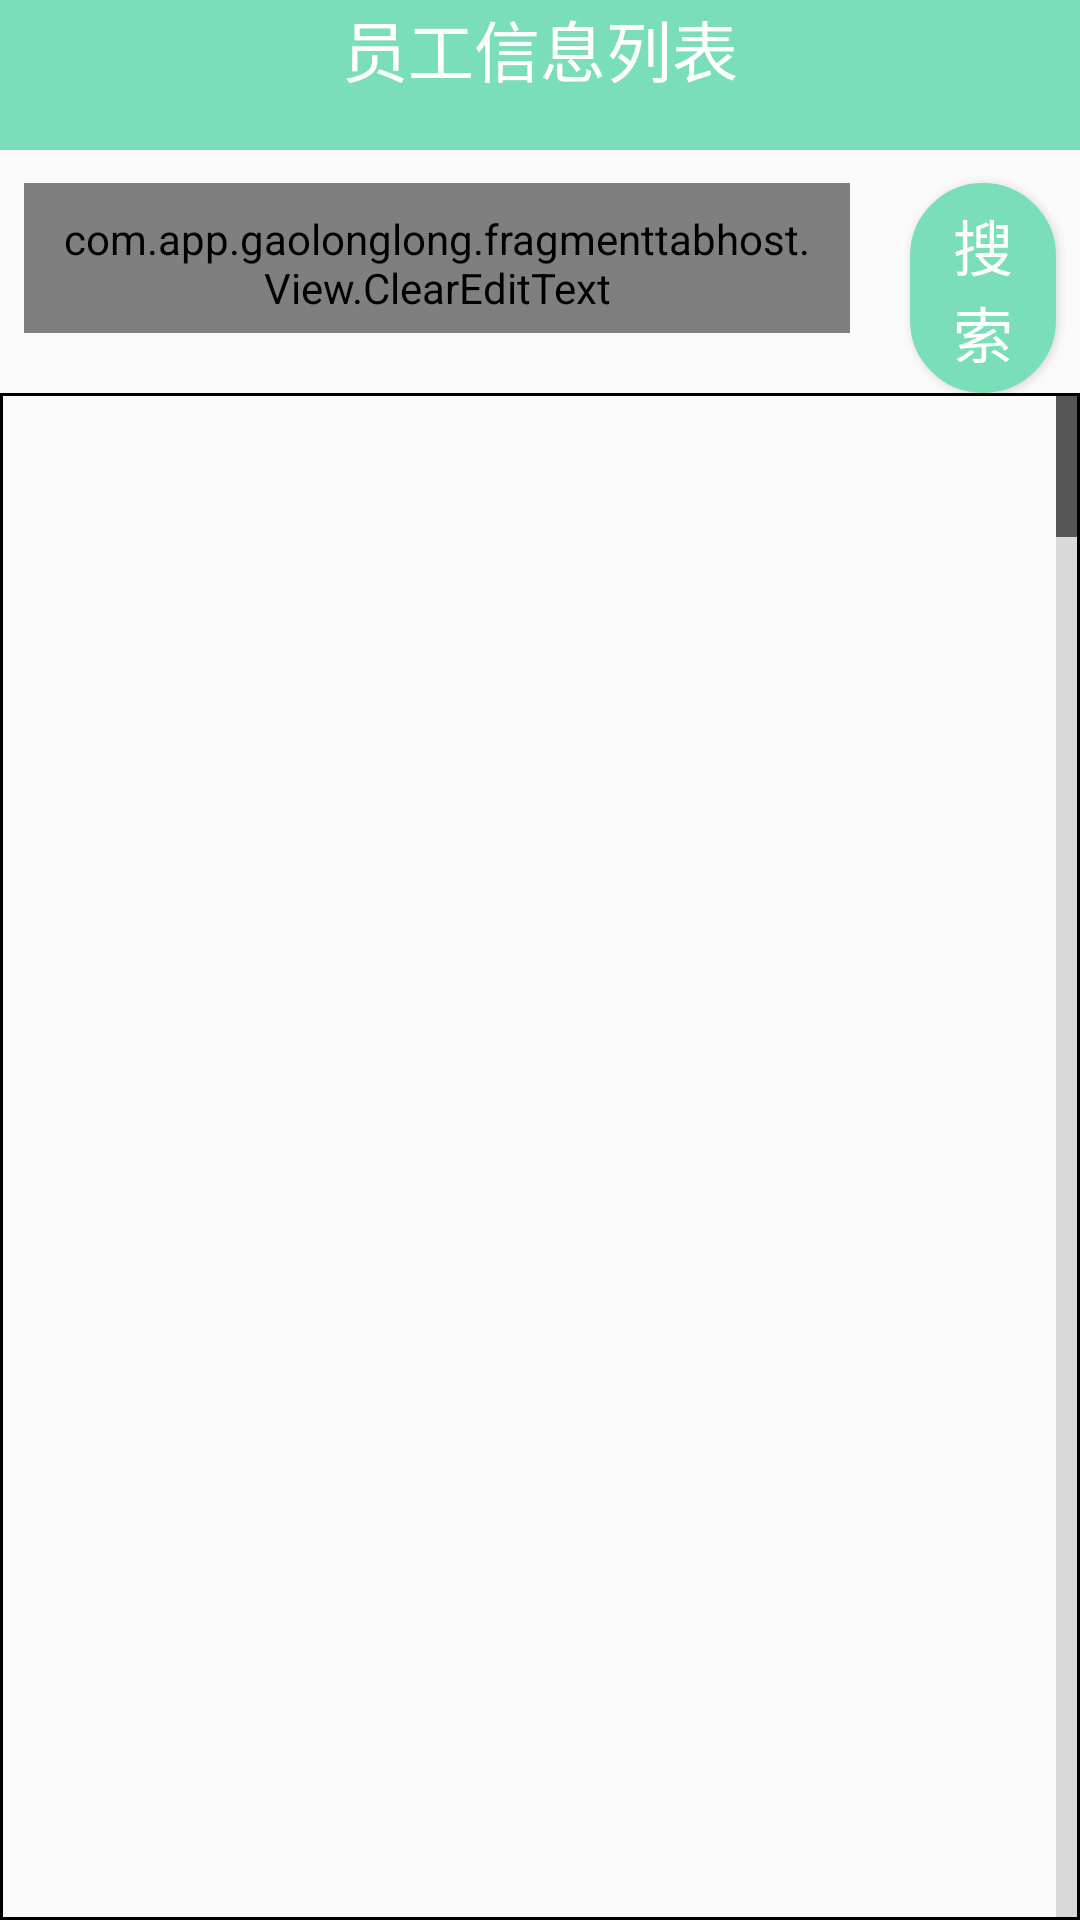

Android layout source for this screen:
<!-- AndroidManifest.xml: application theme AppTheme -->
<!-- res/layout/activity_department.xml -->
<?xml version="1.0" encoding="utf-8"?>
<LinearLayout xmlns:android="http://schemas.android.com/apk/res/android"
    android:orientation="vertical"
    android:layout_width="match_parent"

    android:layout_height="match_parent"

    >

    <include layout="@layout/department_title"
        android:layout_width="match_parent"
        android:layout_height="wrap_content"
        />

<LinearLayout
    android:layout_width="match_parent"
    android:layout_height="wrap_content"
    android:orientation="horizontal"
    >


    <com.app.gaolonglong.fragmenttabhost.View.ClearEditText
        android:layout_width="0dp"
        android:layout_weight="1.7"

        android:gravity="center"
        android:layout_height="50dp"
        android:id="@+id/search"
        android:hint="输入工号或者姓名查询"
        android:drawableLeft="@drawable/search"
        android:background="@drawable/search_bg"
        android:layout_below="@+id/back"
        android:layout_alignParentStart="true"
        android:layout_marginLeft="8dp"
        android:textSize="20sp"
        android:layout_marginTop="11dp" />

    <Button
        android:layout_width="0dp"
        android:layout_height="wrap_content"
        android:layout_weight="0.3"
        android:text="搜索"
        android:id="@+id/department_search_button"
        android:layout_marginLeft="20dp"
        android:layout_marginTop="11dp"
        android:background="@drawable/search_selector"
        android:textSize="20sp"
        android:layout_marginStart="10dp"
        android:layout_marginRight="8dp"
        android:textColor="@color/white"



        />


</LinearLayout>



    <ListView

        android:layout_width="match_parent"
        android:layout_height="0dp"
        android:id="@+id/listView"
        android:layout_weight="0.26"
        android:dividerHeight="1dp"
        android:fastScrollEnabled="true"
        android:divider="@color/colorBlack"
        android:background="@drawable/border" />




</LinearLayout>
<!-- res/layout/department_title.xml (included above) -->
<?xml version="1.0" encoding="utf-8"?>
<RelativeLayout xmlns:android="http://schemas.android.com/apk/res/android"
    android:layout_width="match_parent"
    android:layout_height="50dp"
    android:background="#7adfb8"
    android:fitsSystemWindows="true"
    android:gravity="center_vertical"
    >


    <TextView
        android:layout_width="wrap_content"
        android:layout_height="wrap_content"
        android:text="员工信息列表"
        android:textColor="@color/white"
        android:textSize="@dimen/font_size_25"
        android:id="@+id/title_home"
        android:layout_alignParentTop="true"
        android:layout_centerHorizontal="true" />
    <ImageView
        android:layout_width="50dp"
        android:layout_height="50dp"
        android:id="@+id/back"
        android:src="@drawable/back"
        android:layout_alignParentTop="true"
        android:layout_alignParentStart="true" />
</RelativeLayout>
<!-- resources referenced by this layout -->
<resources>
  <color name="colorBlack">#000000</color>
  <color name="white">#ffffff</color>
  <dimen name="font_size_25">29sp</dimen>
  <!-- drawable border (drawable-xhdpi) -->
  <?xml version="1.0" encoding="utf-8"?>
  <layer-list xmlns:android="http://schemas.android.com/apk/res/android" >
      <item>
          <shape android:shape="rectangle" >
              <stroke
                  android:width="1dp"
                  android:color="@color/colorBlack" />
          </shape>
      </item>
  
      <item
          android:left="2dp"
          android:right="2dp"
          android:top="2dp"
          android:bottom="2dp">
          
  
          <shape android:shape="rectangle" >
              <solid android:color="@color/colorWhite" />
          </shape>
      </item>
  </layer-list>
  <!-- drawable search: png bitmap (drawable-xhdpi, 680 bytes) -->
  <!-- drawable search_bg (drawable-xhdpi) -->
  <?xml version="1.0" encoding="UTF-8"?>
  <shape xmlns:android="http://schemas.android.com/apk/res/android"
      android:shape="rectangle"
      >
      <solid android:color="@color/white" />
      <padding
          android:bottom="9dp"
          android:left="9dp"
          android:right="9dp"
          android:top="9dp"
  
          />
      <corners
          android:radius="200dp"/>
  
      
      <stroke
          android:color="#fffffb"
          android:width="1dp"
  
          />
  
  
  
  
  </shape>
  <!-- drawable search_selector (drawable) -->
  <?xml version="1.0" encoding="utf-8"?>
  <selector xmlns:android="http://schemas.android.com/apk/res/android">
      <item android:drawable="@drawable/button_bg" android:state_pressed="false"/>
      <item android:drawable="@drawable/pull_button_bg" android:state_pressed="true"/>
  </selector>
  <style name="AppTheme" parent="Theme.AppCompat.Light.DarkActionBar">
          
          <item name="colorPrimary">@color/colorPrimary</item>
          <item name="colorPrimaryDark">@color/colorPrimaryDark</item>
          <item name="colorAccent">@color/colorAccent</item>
      </style>
  <color name="colorWhite">#00000000</color>
  <!-- drawable button_bg (drawable-xhdpi) -->
  <?xml version="1.0" encoding="UTF-8"?>
  <shape xmlns:android="http://schemas.android.com/apk/res/android"
  
      >
      <solid android:color="#7adfb8" />
      <padding
          android:bottom="6dp"
          android:left="6dp"
          android:right="6dp"
          android:top="6dp"
  
          />
      <corners
          android:radius="200dp"/>
  
      
  
  
      <stroke
         android:color="#7adfb8"
          android:width="1dp"
  
          />
  
  </shape>
  <!-- drawable pull_button_bg (drawable) -->
  <?xml version="1.0" encoding="UTF-8"?>
  <shape xmlns:android="http://schemas.android.com/apk/res/android"
  
      >
      <solid android:color="#9BCD9B" />
      <padding
          android:bottom="6dp"
          android:left="6dp"
          android:right="6dp"
          android:top="6dp"
  
          />
      <corners
          android:radius="200dp"/>
  
      
  
  
      <stroke
         android:color="#9BCD9B"
          android:width="1dp"
  
          />
  
  </shape>
  <color name="colorPrimary">#3F51B5</color>
  <color name="colorPrimaryDark">#303F9F</color>
  <color name="colorAccent">#FF4081</color>
</resources>
